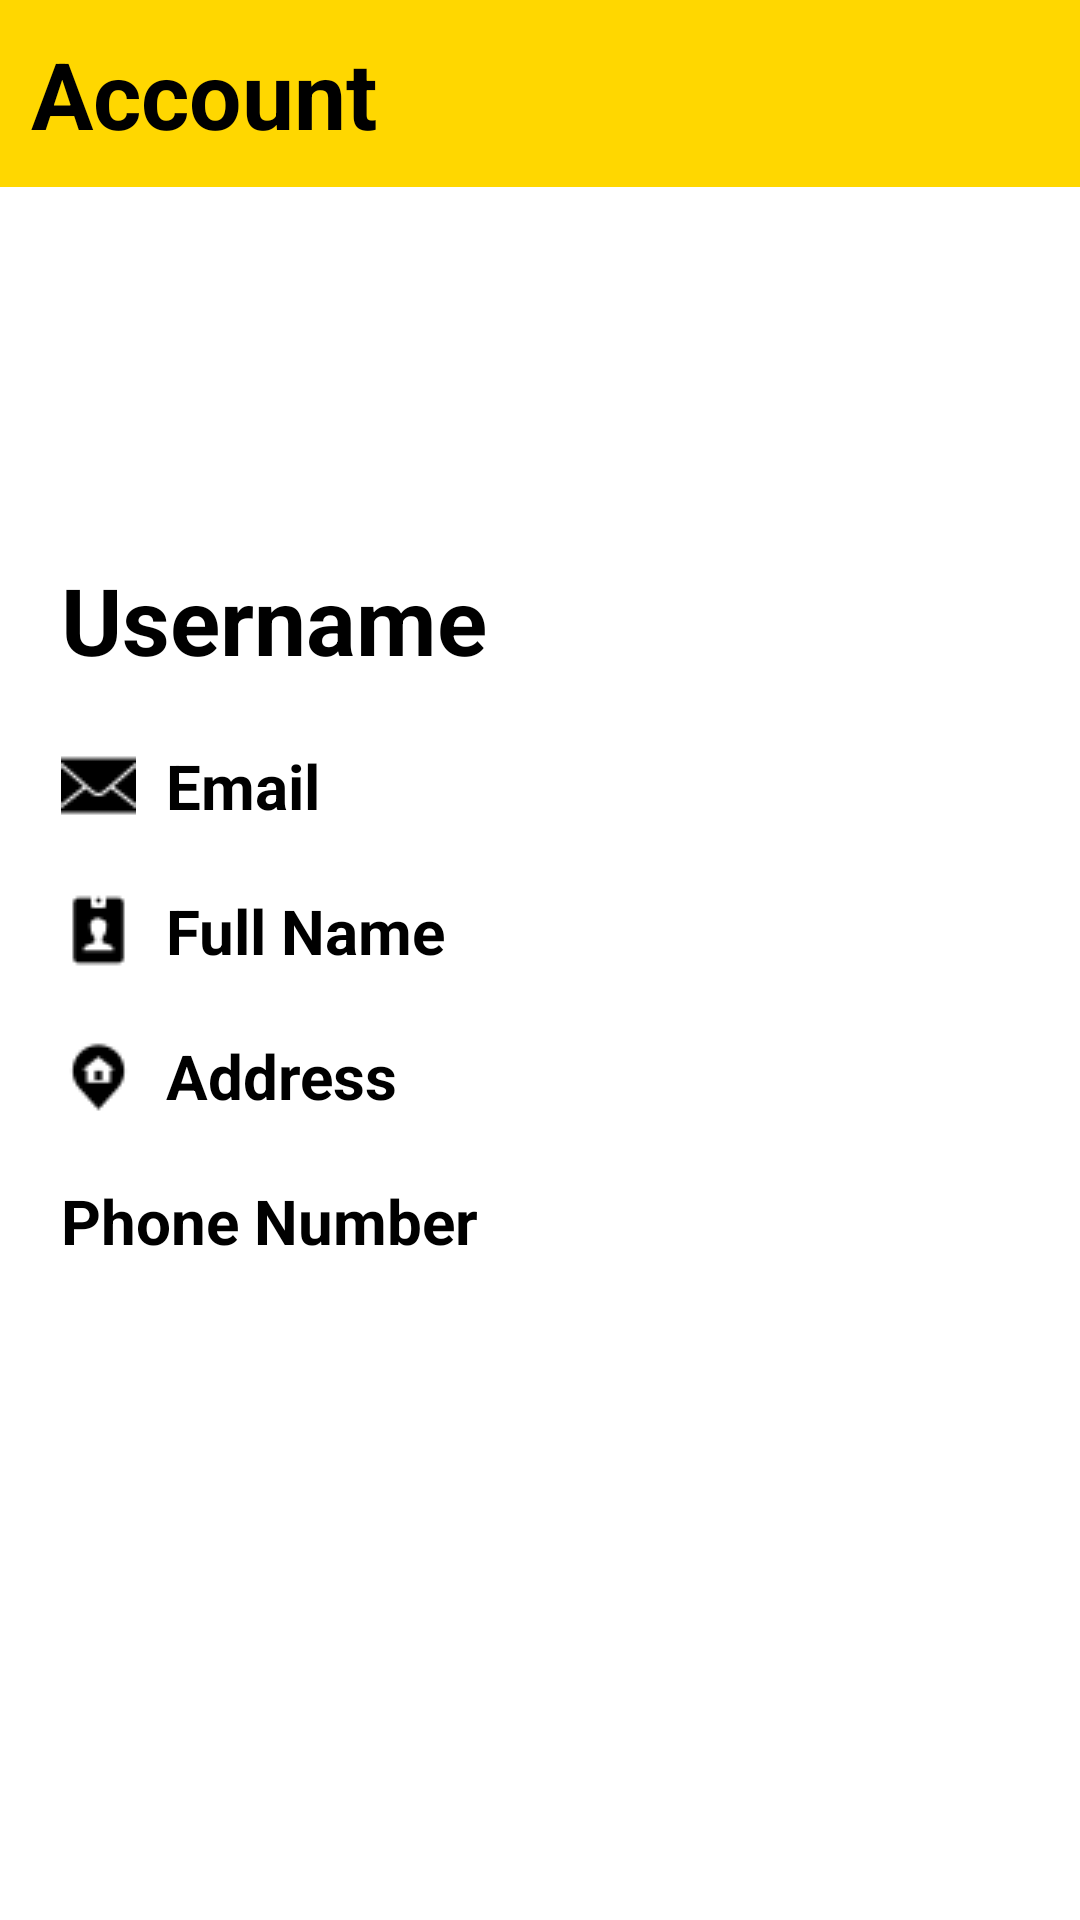

Here is an Android app screen rendered from its layout file. Give the layout XML and the strings, colors and styles it references.
<!-- AndroidManifest.xml: application theme Theme.IPT102 -->
<!-- res/layout/fragment_account.xml -->
<?xml version="1.0" encoding="utf-8"?>
<RelativeLayout xmlns:android="http://schemas.android.com/apk/res/android"
    xmlns:tools="http://schemas.android.com/tools"
    android:layout_width="match_parent"
    android:layout_height="match_parent"
    tools:context=".Account">

    
    <TextView
        android:id="@+id/textview"
        android:layout_width="match_parent"
        android:layout_height="wrap_content"
        android:text="Account"
        android:textColor="@color/black"
        android:textSize="15pt"
        android:textStyle="bold"
        android:padding="5pt"
        android:background="@color/gold"
        android:layout_alignParentTop="true"/>

    <LinearLayout
        android:layout_width="match_parent"
        android:layout_height="wrap_content"
        android:layout_below="@id/textview"
        android:layout_marginStart="10dp"
        android:layout_marginTop="10dp"
        android:layout_marginEnd="10dp"
        android:layout_marginBottom="10dp"
        android:orientation="vertical">

        <ImageView
            android:layout_width="50pt"
            android:layout_height="50pt"
            android:src="@drawable/ic_baseline_account_circle_24" />

        <TextView
            android:id="@+id/username"
            android:layout_width="wrap_content"
            android:layout_height="wrap_content"
            android:padding="5pt"
            android:text="Username"
            android:textColor="@color/black"
            android:textSize="15pt"
            android:textStyle="bold" />

        <TextView
            android:id="@+id/email"
            android:layout_width="match_parent"
            android:layout_height="wrap_content"
            android:drawableLeft="@drawable/email"
            android:drawablePadding="10dp"
            android:padding="5pt"
            android:text="Email"
            android:textColor="@color/black"
            android:textSize="10pt"
            android:textStyle="bold" />

        <TextView
            android:id="@+id/fullName"
            android:layout_width="match_parent"
            android:layout_height="wrap_content"
            android:drawableLeft="@drawable/name"
            android:drawablePadding="10dp"
            android:padding="5pt"
            android:text="Full Name"
            android:textColor="@color/black"
            android:textSize="10pt"
            android:textStyle="bold" />


        <TextView
            android:id="@+id/address"
            android:layout_width="match_parent"
            android:layout_height="wrap_content"
            android:drawableLeft="@drawable/address"
            android:drawablePadding="10dp"
            android:padding="5pt"
            android:text="Address"
            android:textColor="@color/black"
            android:textSize="10pt"
            android:textStyle="bold" />

        <TextView
            android:id="@+id/phoneNumber"
            android:layout_width="match_parent"
            android:layout_height="wrap_content"
            android:drawableLeft="@drawable/phone"
            android:drawablePadding="10dp"
            android:padding="5pt"
            android:text="Phone Number"
            android:textColor="@color/black"
            android:textSize="10pt"
            android:textStyle="bold" />


    </LinearLayout>


</RelativeLayout>
<!-- resources referenced by this layout -->
<resources>
  <color name="black">#FF000000</color>
  <color name="gold">#FFD700</color>
  <!-- drawable address: png bitmap (drawable, 399 bytes) -->
  <!-- drawable email: png bitmap (drawable, 407 bytes) -->
  <!-- drawable name: png bitmap (drawable, 329 bytes) -->
  <style name="Theme.IPT102" parent="Theme.MaterialComponents.DayNight.NoActionBar">
          
          <item name="colorPrimary">@color/black</item>
          <item name="colorPrimaryVariant">#000000</item>
          <item name="colorOnPrimary">@color/white</item>
          
          <item name="colorSecondary">@color/teal_200</item>
          <item name="colorSecondaryVariant">@color/teal_700</item>
          <item name="colorOnSecondary">@color/black</item>
          
          <item name="android:statusBarColor" tools:targetApi="l">?attr/colorPrimaryVariant</item>
          
          <item name="android:windowAnimationStyle">@style/animation</item>
      </style>
  <color name="white">#FFFFFFFF</color>
  <color name="teal_200">#FF03DAC5</color>
  <color name="teal_700">#FF018786</color>
  <style name="animation">
          
          <item name="android:windowEnterAnimation">@android:anim/fade_in</item>
          <item name="android:windowExitAnimation">@android:anim/fade_out</item>
  
  
      </style>
</resources>
